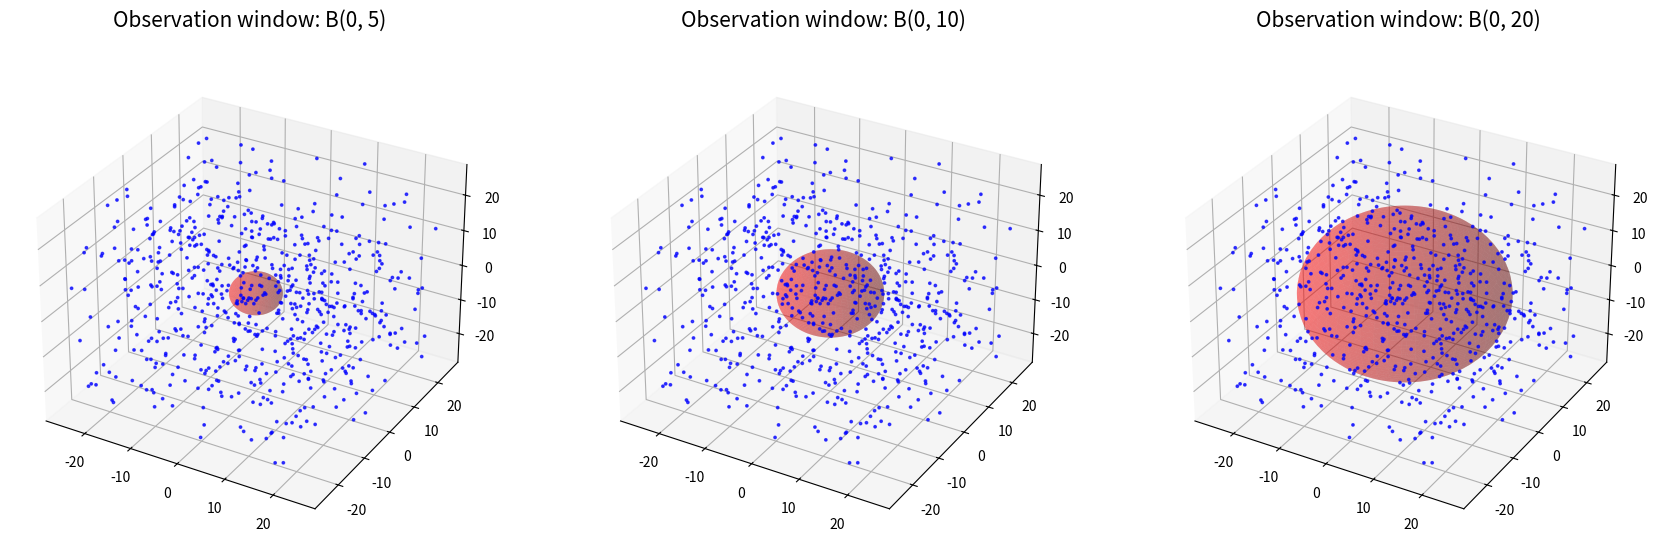

Source code (Python):
# -*- coding: utf-8 -*-
"""
Created on Wed Nov 27 07:27:01 2019
"""




#################################################################
# run   %matplotlib   in the console to get an interactive plot #
#################################################################

from mpl_toolkits.mplot3d import Axes3D
from scipy import stats
import matplotlib.pyplot as plt
import numpy as np
 

###Definition of the domain in which we simulate the process
x_min = -25
x_max = 25

y_min = -25
y_max = 25

z_min = -25
z_max = 25

area = (x_max - x_min) * (y_max - y_min) * (z_max - z_min)



###Simulation of the Poisson process
#The number of points follows a Poisson distribution
intensity = 0.005
number_points = stats.poisson.rvs(mu = intensity * area, size = 1)
print("\n" + "The number of points is: " + str(number_points) + "\n")

#In each coordinate, distribute the points uniformly
x_coord = stats.uniform.rvs(loc = x_min, scale = x_max - x_min, size = number_points)
y_coord = stats.uniform.rvs(loc = y_min, scale = y_max - y_min, size = number_points)
z_coord = stats.uniform.rvs(loc = z_min, scale = z_max - z_min, size = number_points)



###Plot the points and visualize the balls with radii 5, 10, and 20
#Creating the figure
fig = plt.figure(figsize = (21, 7))
#Creating three subplots
axes = [fig.add_subplot(131, projection='3d'), fig.add_subplot(132, projection='3d'), fig.add_subplot(133, projection='3d')]

#Plotting the scattered points three times. Adding to each of the plots one of the balls
radii = [5, 10, 20]
for i in range(3):
    #Scatter plots
    title = "Observation window: B(0, " + str(radii[i]) + ")"
    axes[i].scatter(x_coord, y_coord, z_coord, edgecolor = 'b', facecolor = 'b', alpha = 0.7, s = 3) #Note: the 's' parameter corresponds to the size of the points
    axes[i].set_title(title + "\n", fontdict = {'fontsize': 15, 'fontweight': 'medium'})

    #Plot spheres into the scatterplots (using spherical coordinates to parametrize them)
    theta = np.linspace(0, 2 * np.pi, 100)
    phi = np.linspace(0, np.pi, 100)
    
    x = radii[i] * np.outer(np.cos(theta), np.sin(phi)) #Note: np.outer takes two vectors and provides a 2d array which contains all products of entries from the first vector with entries from the second vector
    y = radii[i] * np.outer(np.sin(theta), np.sin(phi))
    z = radii[i] * np.outer(np.ones(np.size(phi)), np.cos(phi)) #Note: np.ones gives a vector with '1' in every entry

    axes[i].plot_surface(x, y, z, color = 'r', alpha = 0.3) #Note: the 'alpha' parameter is used to make the sphere transparent



###Parameter estimation
#Calculate the estimator in each observation window B(0, n), n = 1, 3, 5, 10, 15, 20, 25
for n in [1, 3, 5, 10, 15, 20, 25]:
    #Calculate Phi(B(0, n)), that is, the number of points in the observation window
    observed_points = 0
    for k in range(int(number_points)):
        #Check for each point in the process if it falls into the ball
        if np.sqrt(x_coord[k]**2 + y_coord[k]**2 + z_coord[k]**2) <= n:
            observed_points += 1
    print("Number of points in " + " B(0, " + str(n) + "):    " + str(observed_points) + "\n")
    #Calculate the estimator
    volume_ball = 4 * np.pi * n**3 / 3
    gamma = observed_points / volume_ball
    print("Value of the estimator:    " + str(gamma) + "\n\n")
    
    
    
################################################################################################
### Notice: Depending on the resolution of your screen you may have to change the parameters ###
### 'figsize' in line 48, 's' in line 57, and 'fontsize' in line 58 to get a decent plot!    ###
################################################################################################
    
    
    
    
    
    
    
    
    
    
